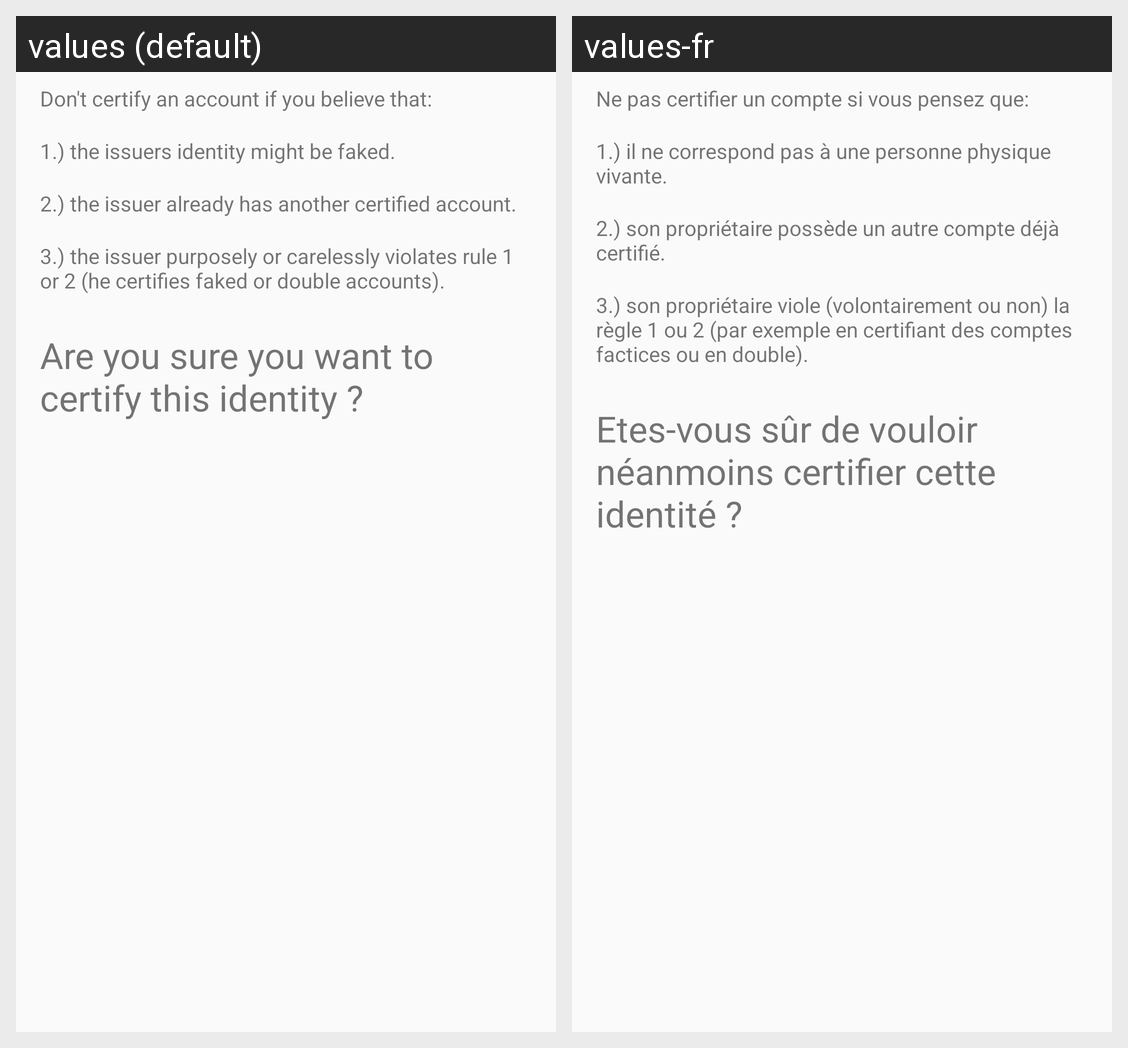

This grid shows one Android layout under two languages. Give, for every string resource on the screen, its name, the default text and each shown locale's text.
Android screen res/layout/dialog_fragment_confirm_certify.xml rendered under 2 locales, left to right: values (default), values-fr. Device: Nexus 5 (rendered at 1080×1920; each locale shown at half size, 540×960, under a caption strip naming it); theme AppTheme.Base.
Strings drawn on this screen, with the default value and each locale's value (text and hints the layout hard-codes, and strings that could not be matched under every locale, appear in the picture but are not listed):

message_confirm_certification_1
  values: Don't certify an account if you believe that:
  values-fr: Ne pas certifier un compte si vous pensez que:

message_confirm_certification_2
  values: 1.) the issuers identity might be faked.
  values-fr: 1.) il ne correspond pas à une personne physique vivante.

message_confirm_certification_3
  values: 2.) the issuer already has another certified account.
  values-fr: 2.) son propriétaire possède un autre compte déjà certifié.

message_confirm_certification_4
  values: 3.) the issuer purposely or carelessly violates rule 1 or 2 (he certifies faked or double accounts).
  values-fr: 3.) son propriétaire viole (volontairement ou non) la règle 1 ou 2 (par exemple en certifiant des comptes factices ou en double).

message_confirm_certification_5
  values: Are you sure you want to certify this identity ?
  values-fr: Etes-vous sûr de vouloir néanmoins certifier cette identité ?
